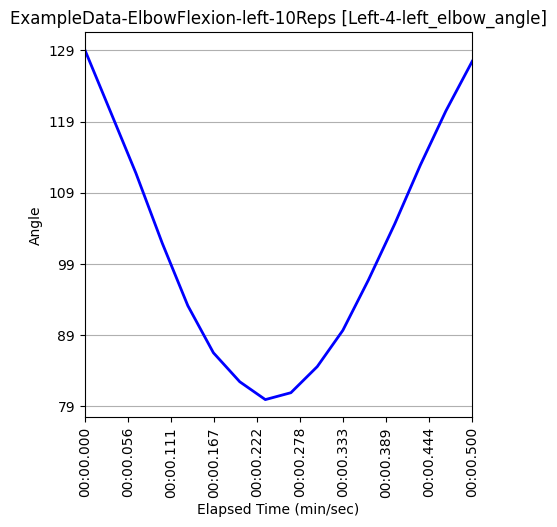

The table this chart was drawn from, first rows:
Unnamed: 0, elapsed_timestamp, elapsed_time, timestamp, right_wrist_angle, right_wrist_x_pos, right_wrist_y_pos, right_wrist_z_pos, right_elbow_angle, right_elbow_x_pos, right_elbow_y_pos, right_elbow_z_pos, right_shoulder_angle, right_shoulder_x_pos, right_shoulder_y_pos, right_shoulder_z_pos, left_wrist_angle, left_wrist_x_pos, left_wrist_y_pos, left_wrist_z_pos, left_elbow_angle, left_elbow_x_pos, left_elbow_y_pos, left_elbow_z_pos
197, 6567, 6.567, 0:06.567, 160.5, 558, 987, 0.4643, 128.2, 702, 932, 0.552, 26.48, 774, 711, 0.4269, 160.9, 468, 994, -0.08729, 129.1, 662, 933, -0.3481
198, 6600, 6.6, 0:06.600, 160.9, 569, 936, 0.1242, 117.9, 702, 940, 0.3929, 25.65, 772, 711, 0.4205, 160, 480, 932, 0.01445, 120.4, 666, 931, -0.304
199, 6633, 6.633, 0:06.633, 162.4, 577, 905, -0.07404, 105.7, 696, 940, 0.3346, 27.61, 769, 710, 0.4415, 155.7, 519, 878, 0.1809, 111.8, 670, 931, -0.2384
200, 6667, 6.667, 0:06.667, 164, 589, 844, 0.1893, 94.95, 690, 937, 0.4137, 30.06, 759, 710, 0.4365, 153.3, 517, 805, 0.09393, 101.9, 668, 930, -0.2407
201, 6700, 6.7, 0:06.700, 162.7, 582, 790, -0.06576, 85.92, 641, 915, 0.3443, 32.98, 730, 709, 0.4746, 146.1, 530, 762, 0.09028, 93.13, 667, 920, -0.235
202, 6733, 6.733, 0:06.733, 164.3, 586, 794, -0.1324, 77.22, 643, 908, 0.2934, 35.72, 727, 709, 0.4608, 141.1, 566, 744, 0.08263, 86.51, 668, 917, -0.246
203, 6767, 6.767, 0:06.767, 161.6, 594, 771, -0.02513, 71.45, 645, 904, 0.3427, 38.36, 733, 706, 0.4797, 130.6, 583, 724, 0.2024, 82.44, 661, 908, -0.1897
204, 6800, 6.8, 0:06.800, 160.2, 606, 770, 0.008907, 68.91, 646, 901, 0.3421, 38.05, 734, 706, 0.4714, 125.6, 593, 718, 0.1691, 79.93, 656, 895, -0.2073
205, 6833, 6.833, 0:06.833, 158.8, 609, 753, 0.04236, 67.44, 645, 900, 0.3572, 37.81, 732, 706, 0.468, 122.8, 594, 717, 0.1927, 80.9, 655, 891, -0.1889
206, 6867, 6.867, 0:06.867, 163.8, 607, 760, 0.04169, 69.56, 649, 901, 0.3576, 37.33, 733, 704, 0.4639, 128.9, 586, 727, 0.1958, 84.56, 657, 894, -0.1964
207, 6900, 6.9, 0:06.900, 167.8, 607, 790, -0.06714, 73.8, 650, 902, 0.3259, 35.99, 734, 704, 0.4616, 138.1, 575, 751, 0.1604, 89.66, 665, 898, -0.2248
208, 6933, 6.933, 0:06.933, 171.1, 592, 801, 0.1658, 81.89, 656, 908, 0.4205, 33.23, 739, 704, 0.4605, 142.5, 544, 765, 0.1341, 96.73, 664, 907, -0.229
209, 6967, 6.967, 0:06.967, 170.7, 585, 814, 0.1612, 91.54, 668, 919, 0.4208, 29.72, 748, 704, 0.4537, 149.5, 516, 790, 0.1161, 104.6, 664, 917, -0.2325
210, 7000, 7.0, 0:07.000, 171.8, 589, 883, -0.07304, 101.9, 688, 935, 0.3431, 26.79, 761, 705, 0.4486, 153.6, 513, 865, 0.1523, 112.9, 666, 922, -0.2451
211, 7033, 7.033, 0:07.033, 171.6, 588, 933, -0.003346, 111.6, 703, 944, 0.3782, 24.52, 769, 706, 0.4523, 157.2, 484, 906, 0.02057, 120.5, 666, 923, -0.2779
212, 7067, 7.067, 0:07.067, 169.6, 571, 962, 0.2339, 121.5, 701, 940, 0.4482, 23.66, 769, 708, 0.4431, 159.7, 487, 963, -0.01556, 127.5, 666, 924, -0.2952
